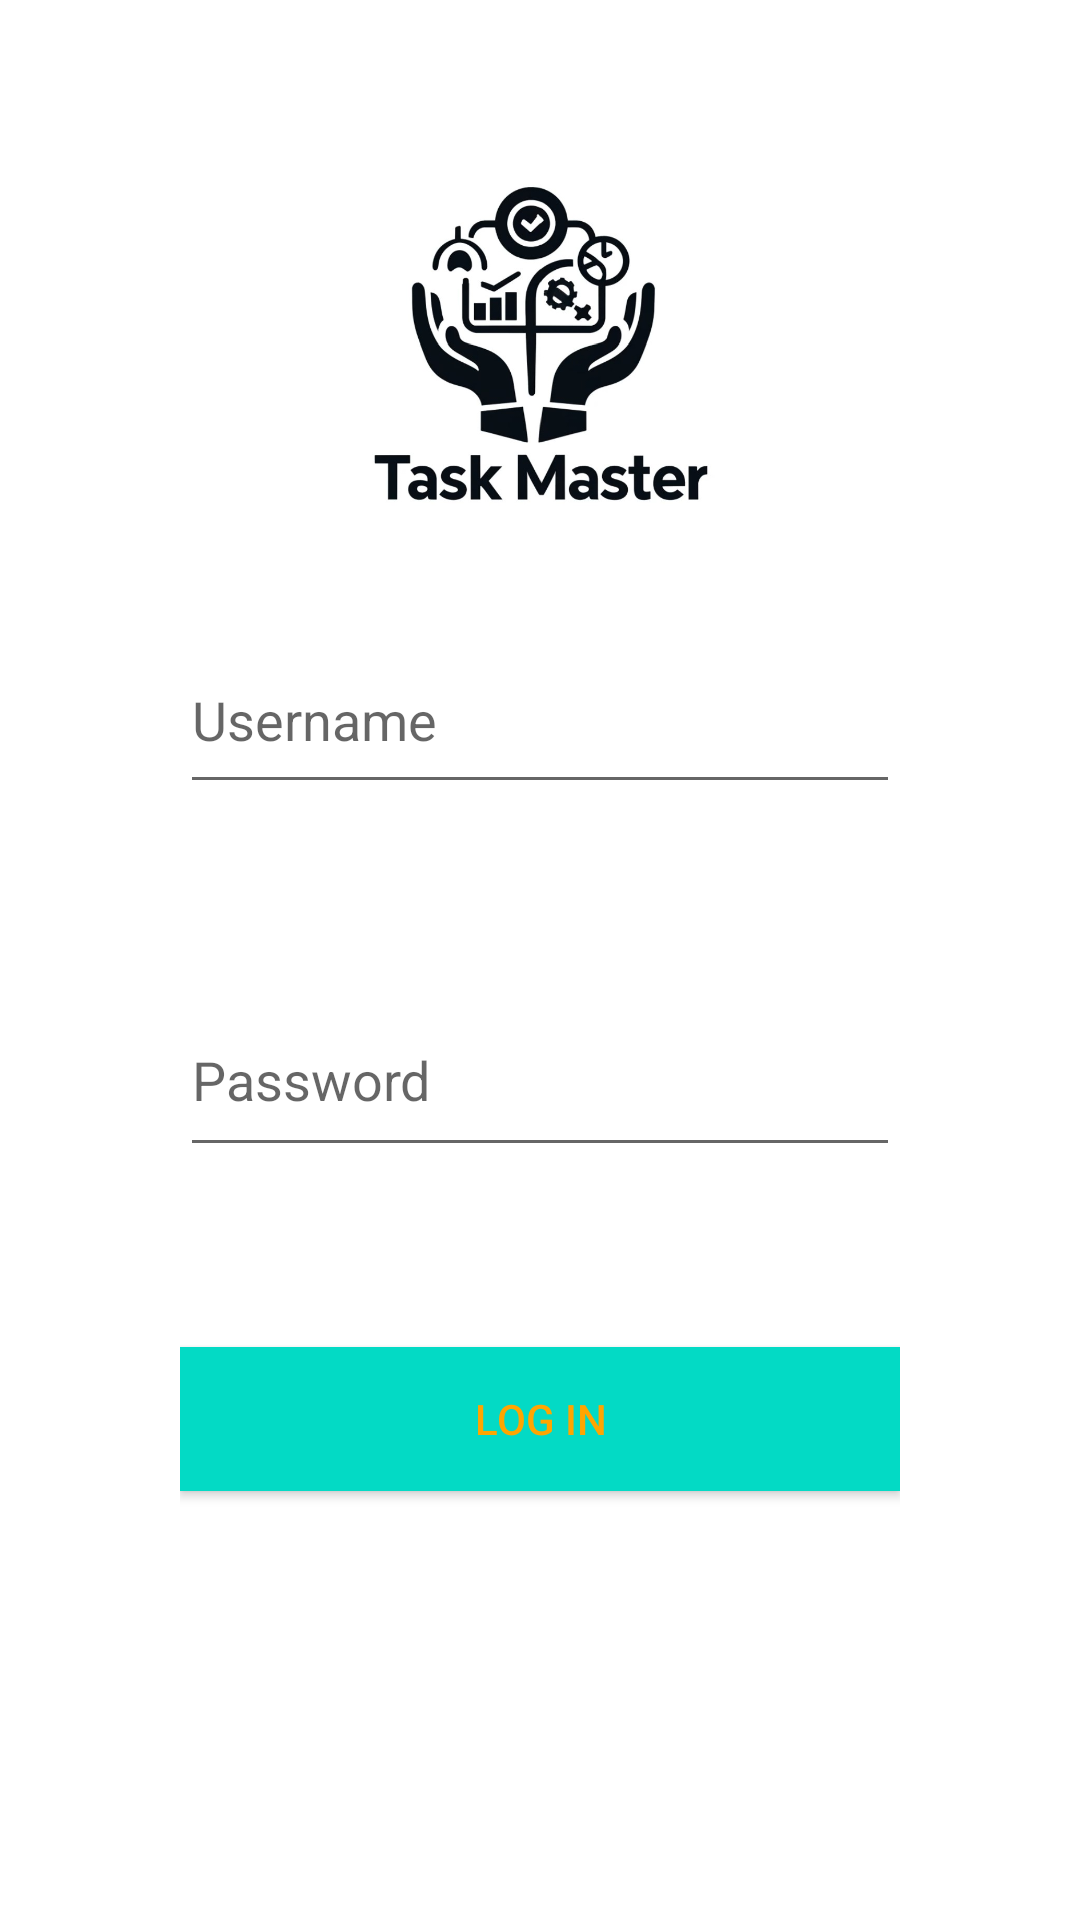

Produce the Android XML layout that renders to this screen, including the resource entries it uses.
<!-- AndroidManifest.xml: application theme Theme.MyApplication -->
<!-- res/layout/activity_login.xml -->
<RelativeLayout xmlns:android="http://schemas.android.com/apk/res/android"
    android:layout_width="match_parent"
    android:layout_height="match_parent"
    android:padding="60dp">

    <ImageView
        android:id="@+id/logoTaskMaster"
        android:layout_width="192dp"
        android:layout_height="109dp"
        android:layout_centerHorizontal="true"
        android:layout_marginBottom="40dp"
        android:src="@drawable/logo_task_master"
        android:contentDescription="@string/logo_description" />

    <EditText
        android:id="@+id/editTextUsername"
        android:layout_width="293dp"
        android:layout_height="59dp"
        android:layout_below="@id/logoTaskMaster"
        android:layout_marginBottom="60dp"
        android:autofillHints="username"
        android:hint="@string/nombre_de_usuario"
        android:inputType="text" />

    <EditText
        android:id="@+id/editTextPassword"
        android:layout_width="289dp"
        android:layout_height="61dp"
        android:layout_below="@id/editTextUsername"
        android:layout_marginBottom="60dp"
        android:autofillHints="password"
        android:hint="@string/contraseña"
        android:inputType="textPassword" />

    <Button
        android:id="@+id/buttonLogin"
        android:layout_width="292dp"
        android:layout_height="wrap_content"
        android:layout_below="@id/editTextPassword"
        android:text="@string/iniciar_sesion"
        android:textColor="@color/orange_1"
        android:background="@color/teal_200"/>

</RelativeLayout>
<!-- resources referenced by this layout -->
<resources>
  <color name="orange_1">#FFA500</color>
  <color name="teal_200">#FF03DAC5</color>
  <!-- drawable logo_task_master: png bitmap (drawable, 212479 bytes) -->
  <string name="iniciar_sesion">Log In</string>
  <string name="logo_description">Logo de Task Master</string>
  <string name="nombre_de_usuario">Username</string>
  <style name="Theme.MyApplication" parent="Theme.MaterialComponents.DayNight.DarkActionBar">
          <item name="colorPrimary">@color/black</item>
          <item name="colorPrimaryVariant">@color/colorPrimaryVariant</item>
          <item name="colorOnPrimary">@color/orange_1</item>
          <item name="colorSecondary">@color/teal_200</item>
          <item name="colorSecondaryVariant">@color/teal_700</item>
          <item name="colorOnSecondary">@color/black</item>
      </style>
  <color name="black">#FF000000</color>
  <color name="colorPrimaryVariant">#FFA500</color>
  <color name="teal_700">#FF018786</color>
</resources>
